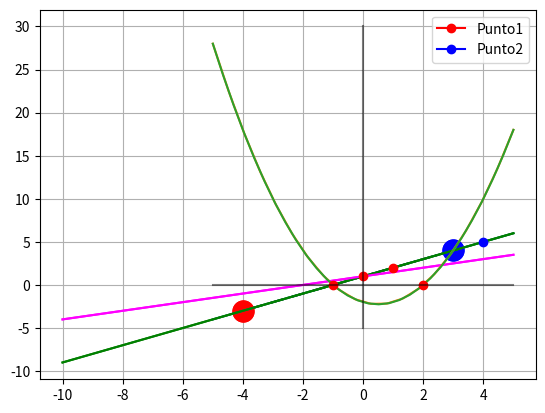

The script that saved this image: (Note: this script raises an exception after producing the figure.)
import numpy as np

import math

import matplotlib.pyplot as plt

P1 = (3, 4)
P2 = (-4, -3)

# Punto 1
plt.plot(P1[0], P1[1], marker = "o", markersize = 15, color = "blue") 

# Punto 2
plt.plot(P2[0], P2[1], marker = "o", markersize = 15, color = "red") 

# Recta
plt.plot([P1[0], P2[0]], [P1[1], P2[1]], color = "black", linestyle = "-.")

plt.grid()
plt.show()

x = np.linspace(-5, 5, 20)
y = x + 1

# Punto 1
plt.plot(P1[0], P1[1], marker = "o", markersize = 15, color = "blue") 

# Punto 2
plt.plot(P2[0], P2[1], marker = "o", markersize = 15, color = "red") 

# Recta
plt.plot(x, y)

plt.show()

x = np.linspace(-10, 5, 10)

y1 = x + 1
y2 = 0.5*x + 1

# Recta 1
plt.plot(x, y1, color = "green")

# Recta 2
plt.plot(x, y2, color = "magenta")

plt.show()

x = np.linspace(-10, 5, 10)

y1 = x + 1
y2 = 0.5*x + 1

p1 = (0, 1)

# Recta 1
plt.plot(x, y1, color = "green")

# Recta 2
plt.plot(x, y2, color = "magenta")

# Punto 1
plt.plot(p1[0], p1[1], marker = "o", color = "red")

plt.show()

x = np.linspace(-5, 5, 20)
y = x**2 - x - 2

# Curva
plt.plot(x, y)

plt.show()

a = 1
b = -1
c = -2

x1 = (-b + math.sqrt(b**2 - 4*a*c)) / (2 * a)

x2 = (-b - math.sqrt(b**2 - 4*a*c)) / (2 * a)

print(x1, x2)

p1 = (2, 0)
p2 = (-1, 0)

x = np.linspace(-5, 5, 30)
y = x**2 - x - 2

# Curva
plt.plot(x, y)

# Punto 1 (x1)
plt.plot(p1[0], p1[1], marker = "o", color = "red")

# Punto 2 (x2)
plt.plot(p2[0], p2[1], marker = "o", color = "red")

# Eje X
plt.plot(np.linspace(-5, 5, 30), [0 for i in range(30)], color = "black", alpha = 0.5) 

# Eje Y
plt.plot([0 for i in range(30)], np.linspace(-5, 30, 30), color = "black", alpha = 0.5) 

plt.show()

P1 = (1, 2)
P2 = (4, 5)

# Punto  1
plt.plot(P1[0], P1[1], marker = "o", markersize = 6, color = "red", label = "Punto1")

# Punto 2
plt.plot(P2[0], P2[1], marker = "o", markersize = 6, color = "blue", label = "Punto2")

plt.legend()
plt.show()

from sympy import *

# Crear una variable simbolica

x = Symbol("x")
x

# Evaluar el tipo de x 

type(x)

x + 2

type(x + 2)

x = Symbol("x")
y = Symbol("y")

# Crea una ecuacion
ecuacion = tan(x) + sqrt(2) + x**2

ecuacion

type(ecuacion)

# Sustitur un valor en una ecuación
ecuacion = ecuacion.subs(x, y + 3)

ecuacion

ecuacion = ecuacion.subs(y, 3)

ecuacion

# Evaluar una ecuación o resolver

ecuacion.evalf()

type(ecuacion.evalf())

# Usando la libreria math

math.tan(6) + math.sqrt(2) + 36

cadena = "2*x**2+3*x-2"

# sympify convierte un string a una ecuación
ecuacion = sympify(cadena) 

ecuacion

type(ecuacion)

ecuacion.subs(x, 5)

lista_resultados = list()

for i in range(10):
    
    y = ecuacion.subs(x, i)
    lista_resultados.append(y)
    
lista_resultados

# Resolver la ecuación, devuelve las raices de la ecuación

solve(ecuacion)

x = Symbol("x")

solve(x**2 - x - 2)

# Las raices son números complejo

solve(x**2 + x + 1)

x = Symbol("x")
eq = (x + 1)*(x - 1)*(x + 3)*(x - 2)
eq

# Desarrolla las multiplicaciones

eq2 = expand(eq)
eq2

x = Symbol("x") 

eq = x**2 - 1.8

# Obtener el árbol de "eq"
srepr(eq)

x = Symbol("x")

eq = x**2 + (-1/3) + x**(1/2) * 10 

srepr(eq)

# Crear 4 variables simbolicas en una línea
a, b, c, d = symbols("a, b, c, d")

eq1 = a*b*c + b*c + a*d

eq1

# Despeja "a" de la ecuación eq1

collect(eq1, a)

eq = (x**3 + x**2 - x - 1)/(x**2 + 2*x + 1)
eq

# Simplifica la ecuación

simplify((x**3 + x**2 - x - 1)/(x**2 + 2*x + 1))

# Factoriza la ecuación

factor(x**3 - x**2 + x - 1)

################################################################################################################################